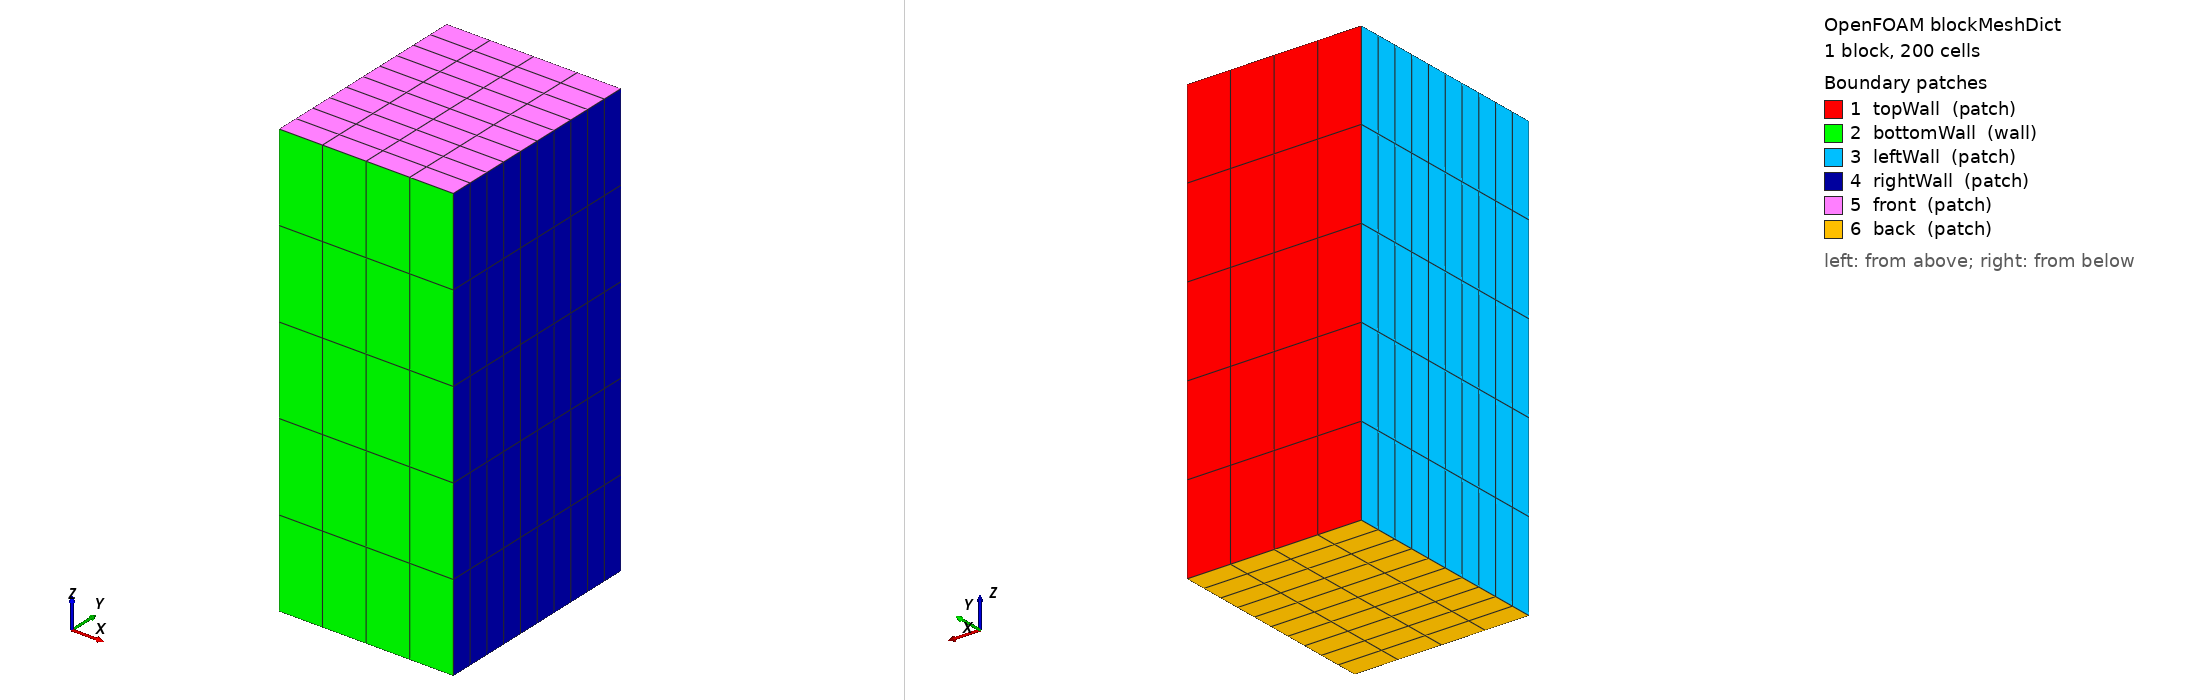

OpenFOAM case: the mesh blockMesh builds from blockMeshDict, 1 block(s), 200 cells. Boundary patches (legend numbers): 1 topWall (patch), 2 bottomWall (wall), 3 leftWall (patch), 4 rightWall (patch), 5 front (patch), 6 back (patch). Left view from above one corner, right view from below the opposite corner. Boundary conditions: 0 field file(s) under 0/; 0 of 6 drawn patches have an entry in a shipped field file.

=== system/blockMeshDict ===
/*--------------------------------*- C++ -*----------------------------------*\
| =========                 |                                                 |
| \\      /  F ield         | OpenFOAM: The Open Source CFD Toolbox           |
|  \\    /   O peration     | Version:  v2412                                 |
|   \\  /    A nd           | Website:  www.openfoam.com                      |
|    \\/     M anipulation  |                                                 |
\*---------------------------------------------------------------------------*/
FoamFile
{
    version     2.0;
    format      ascii;
    class       dictionary;
    object      blockMeshDict;
}
// * * * * * * * * * * * * * * * * * * * * * * * * * * * * * * * * * * * * * //
//
// Coordinate system:
//   x = width           (160 um)
//   y = build / depth   (200 um, y=0 substrate bottom, y=200um open top)
//   z = scan direction  (400 um)
//
// Laser enters from topWall (high-y face). Substrate at low y.
// Interface between SS316L (z<200um) and Ti64 (z>200um) at z=200um.
// Base cell: 40 um -> 4 x 5 x 10 cells. 3 AMR levels -> 5 um finest.
//
// Vertex layout (x, y, z):
//   0=(0,       0,      0      )   1=(160e-6,  0,      0      )
//   2=(160e-6,  0,      400e-6 )   3=(0,       0,      400e-6 )
//   4=(0,       200e-6, 0      )   5=(160e-6,  200e-6, 0      )
//   6=(160e-6,  200e-6, 400e-6 )   7=(0,       200e-6, 400e-6 )

convertToMeters 1.0;

vertices
(
    (0        0        0      )  //0
    (160e-6   0        0      )  //1
    (160e-6   0        400e-6 )  //2
    (0        0        400e-6 )  //3
    (0        200e-6   0      )  //4
    (160e-6   200e-6   0      )  //5
    (160e-6   200e-6   400e-6 )  //6
    (0        200e-6   400e-6 )  //7
);

blocks
(
    hex (0 1 2 3 4 5 6 7) (4 5 10) simpleGrading (1 1 1)
);

boundary
(
    topWall        // laser entry — high-y open face
    {
        type patch;
        faces ( (4 5 6 7) );
    }
    bottomWall     // substrate bottom — low-y wall
    {
        type wall;
        faces ( (0 3 2 1) );
    }
    leftWall       // x=0 side
    {
        type patch;
        faces ( (0 4 7 3) );
    }
    rightWall      // x=160um side
    {
        type patch;
        faces ( (1 2 6 5) );
    }
    front          // z=400um scan end
    {
        type patch;
        faces ( (3 7 6 2) );
    }
    back           // z=0 scan start
    {
        type patch;
        faces ( (0 1 5 4) );
    }
);

// ************************************************************************* //


=== system/controlDict ===
/*--------------------------------*- C++ -*----------------------------------*\
| =========                 |                                                 |
| \\      /  F ield         | OpenFOAM: The Open Source CFD Toolbox           |
|  \\    /   O peration     | Version:  v2412                                 |
|   \\  /    A nd           | Website:  www.openfoam.com                      |
|    \\/     M anipulation  |                                                 |
\*---------------------------------------------------------------------------*/
FoamFile
{
    version     2.0;
    format      ascii;
    class       dictionary;
    location    "system";
    object      controlDict;
}
// * * * * * * * * * * * * * * * * * * * * * * * * * * * * * * * * * * * * * //

application     multicomponentLaserbeamFoam;

startFrom       startTime;
startTime       0;

stopAt          endTime;
endTime         300e-6;       // 300 us: laser crosses full 300 um scan track

deltaT          1e-12;

writeControl    adjustableRunTime;
writeInterval   10e-6;        // write every 10 us

purgeWrite      0;

writeFormat     ascii;
writePrecision  8;
writeCompression off;

timeFormat      general;
timePrecision   8;

runTimeModifiable yes;

adjustTimeStep  yes;

maxCo           0.05;
maxAlphaCo      0.05;
// Acoustic CFL at 40 um base cell / 4500 m/s steel sound speed ≈ 9e-9 s.
// Cap at 2e-8 s: safely above that floor, well below the thermal diffusion scale.
maxDeltaT       2e-8;

// ************************************************************************* //
